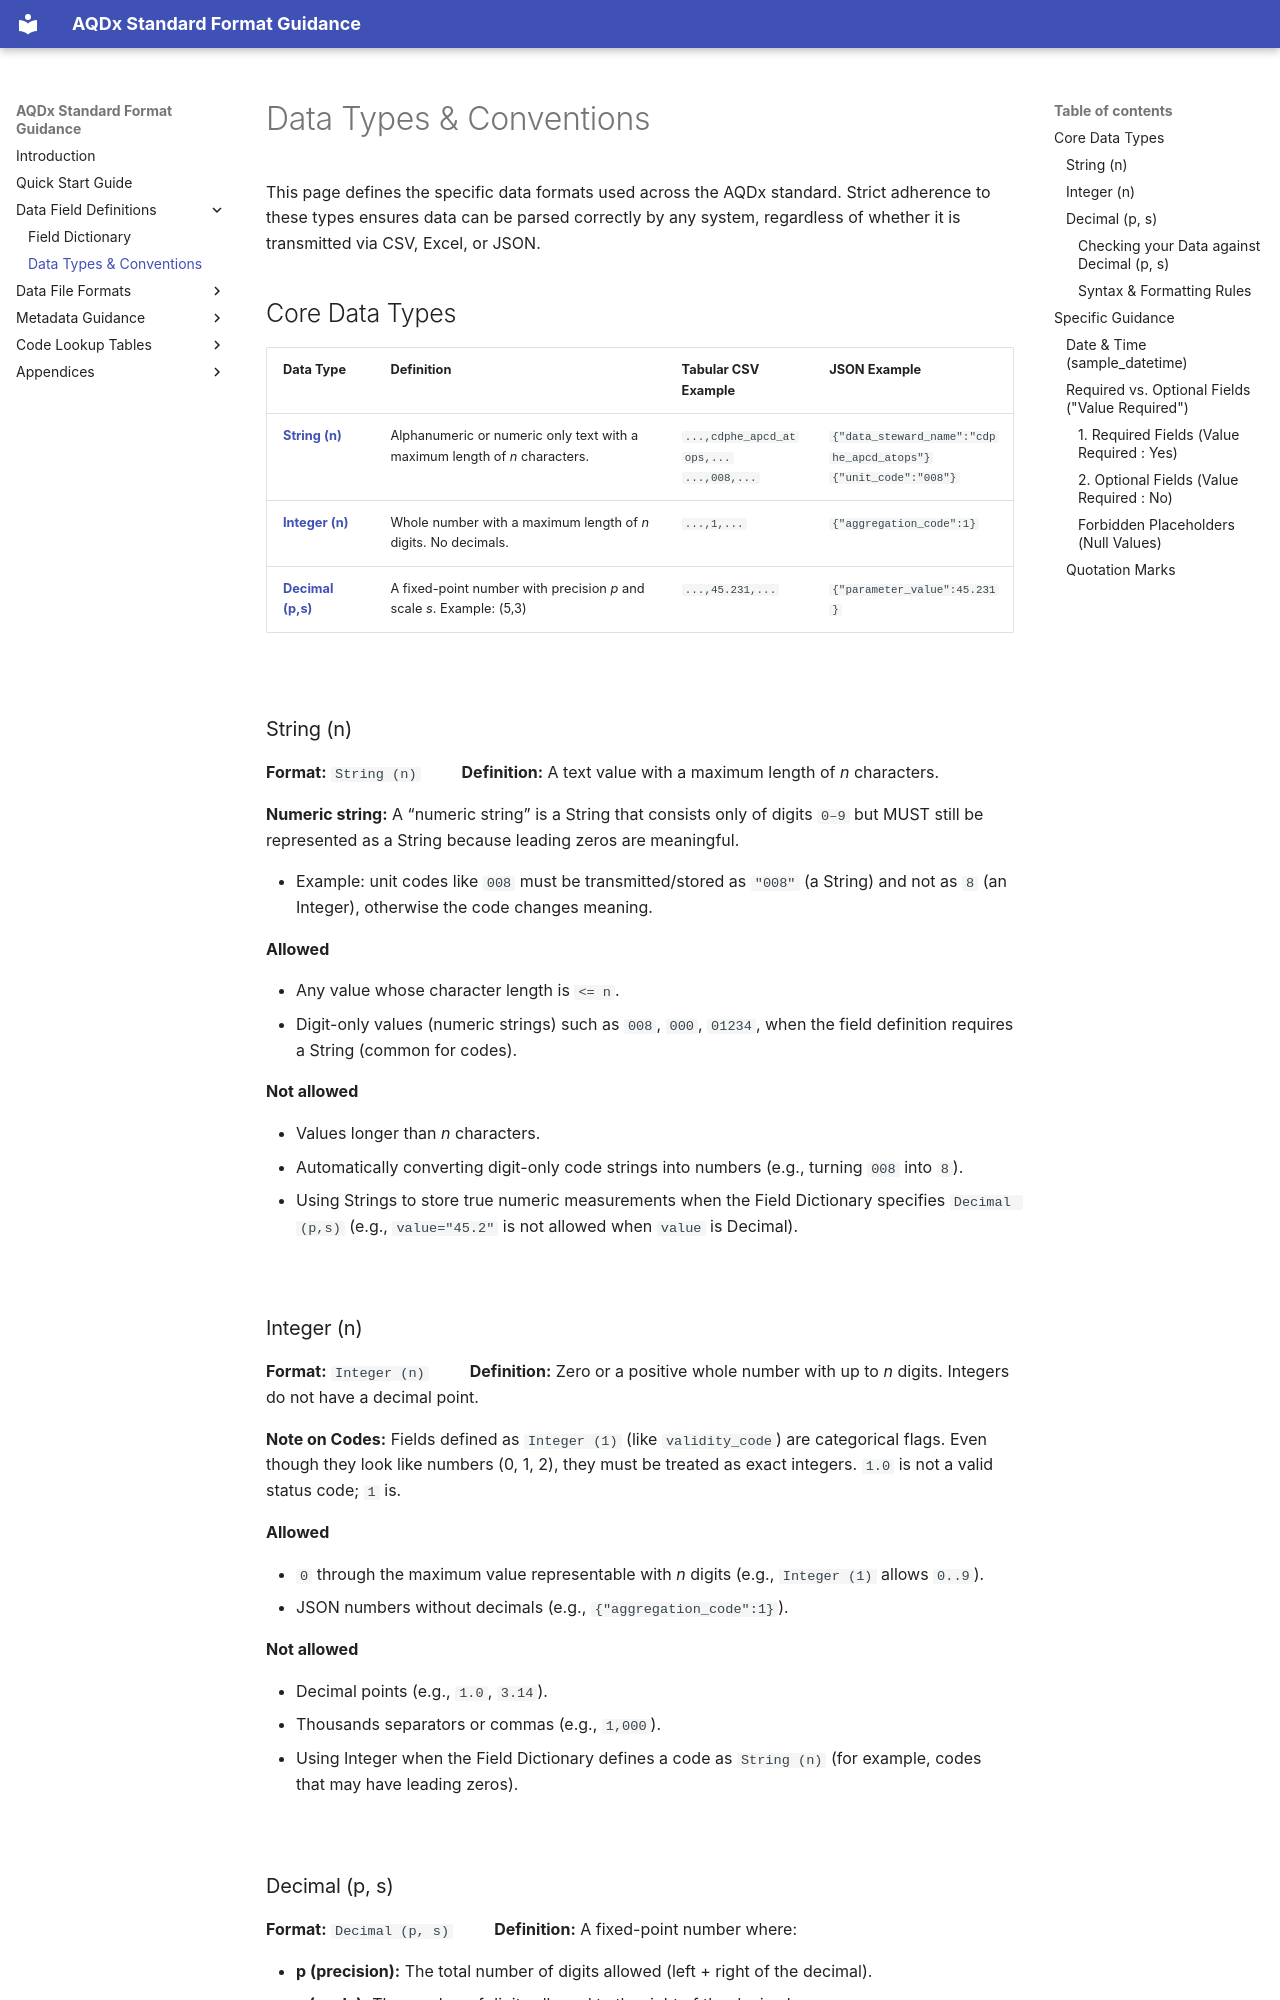

repository: cdphe-atops/aqdx-documentation · page: standard-format/data-types/index.html · generator: mkdocs

# Data Types & Conventions

This page defines the specific data formats used across the AQDx standard. Strict adherence to these types ensures data can be parsed correctly by any system, regardless of whether it is transmitted via CSV, Excel, or JSON.

## Core Data Types

| Data Type                         | Definition                                                                 | Tabular CSV Example                           | JSON Example                                                          |
| :-------------------------------- | :------------------------------------------------------------------------- | :-------------------------------------------- | :-------------------------------------------------------------------- |
| [**String (n)**](#string-n)       | Alphanumeric or numeric only text with a maximum length of _n_ characters. | `...,cdphe_apcd_atops,...` <br> `...,008,...` | `{"data_steward_name":"cdphe_apcd_atops"}` <br> `{"unit_code":"008"}` |
| [**Integer (n)**](#integer-n)     | Whole number with a maximum length of _n_ digits. No decimals.             | `...,1,...`                                   | `{"aggregation_code":1}`                                              |
| [**Decimal (p,s)**](#decimal-p-s) | A fixed-point number with precision _p_ and scale _s_. Example: (5,3)      | `...,45.231,...`                              | `{"parameter_value":45.231}`                                          |

<br>

### String (n)

**Format:** `String (n)` &emsp;&emsp;
**Definition:** A text value with a maximum length of _n_ characters.

**Numeric string:** A “numeric string” is a String that consists only of digits `0–9` but MUST still be represented as a String because leading zeros are meaningful.

- Example: unit codes like `008` must be transmitted/stored as `"008"` (a String) and not as `8` (an Integer), otherwise the code changes meaning.

**Allowed**

- Any value whose character length is `<= n`.
- Digit-only values (numeric strings) such as `008`, `000`, `01234`, when the field definition requires a String (common for codes).

**Not allowed**

- Values longer than _n_ characters.
- Automatically converting digit-only code strings into numbers (e.g., turning `008` into `8`).
- Using Strings to store true numeric measurements when the Field Dictionary specifies `Decimal (p,s)` (e.g., `value="45.2"` is not allowed when `value` is Decimal).

<br>

### Integer (n)

**Format:** `Integer (n)` &emsp;&emsp;
**Definition:** Zero or a positive whole number with up to _n_ digits. Integers do not have a decimal point.

**Note on Codes:** Fields defined as `Integer (1)` (like `validity_code`) are categorical flags. Even though they look like numbers (0, 1, 2), they must be treated as exact integers. `1.0` is not a valid status code; `1` is.

**Allowed**

- `0` through the maximum value representable with _n_ digits (e.g., `Integer (1)` allows `0..9`).
- JSON numbers without decimals (e.g., `{"aggregation_code":1}`).

**Not allowed**

- Decimal points (e.g., `1.0`, `3.14`).
- Thousands separators or commas (e.g., `1,000`).
- Using Integer when the Field Dictionary defines a code as `String (n)` (for example, codes that may have leading zeros).

<br>
